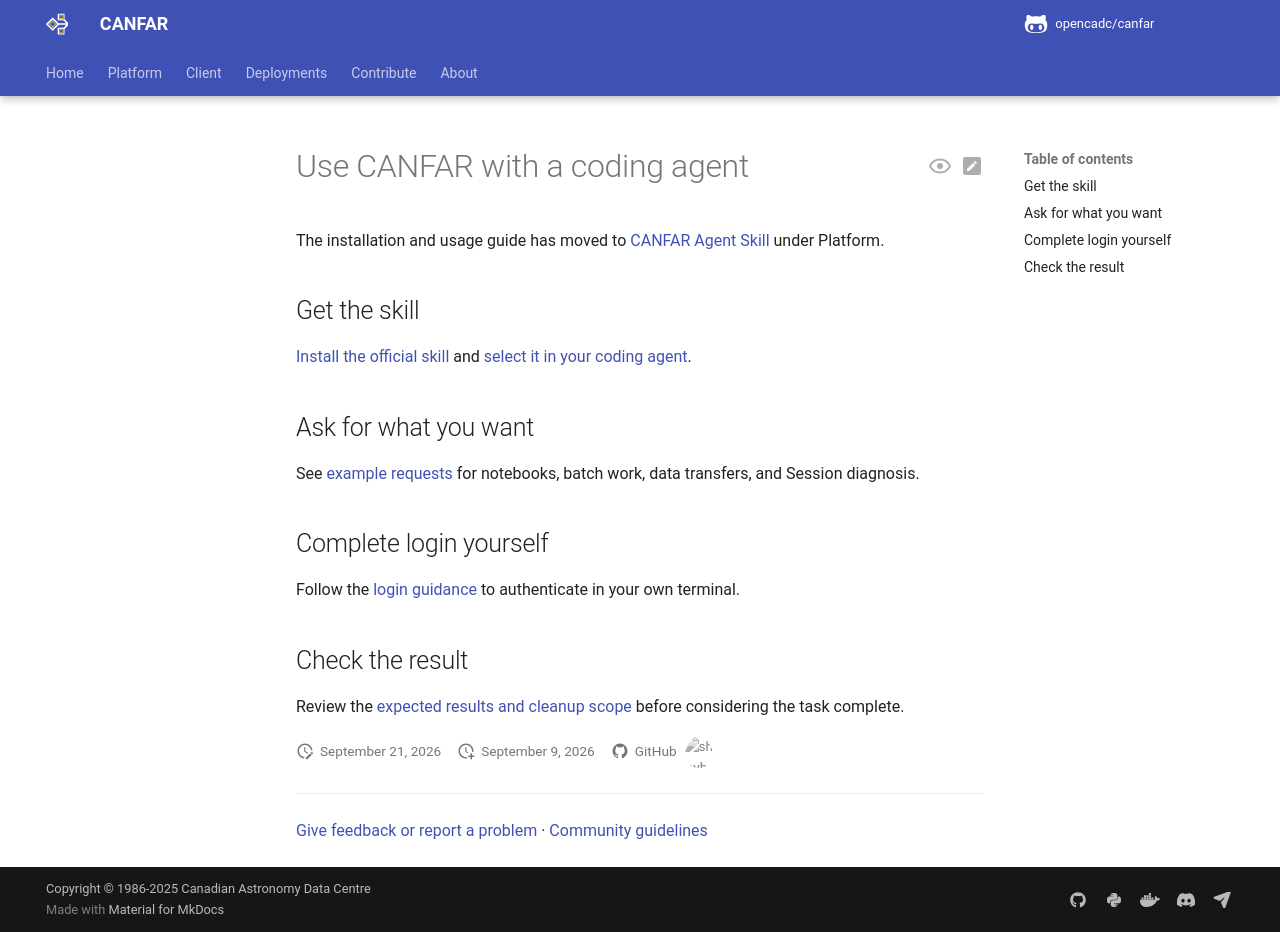

repository: opencadc/canfar · page: edge/client/agents/index.html · generator: mkdocs

# Use CANFAR with a coding agent

The installation and usage guide has moved to
[CANFAR Agent Skill](../platform/agent-skill.md) under Platform.

## Get the skill

[Install the official skill](../platform/agent-skill.md#install-the-skill)
and [select it in your coding agent](../platform/agent-skill.md#use-the-skill-in-your-agent).

## Ask for what you want

See [example requests](../platform/agent-skill.md#ask-for-what-you-want)
for notebooks, batch work, data transfers, and Session diagnosis.

## Complete login yourself

Follow the [login guidance](../platform/agent-skill.md#complete-login-yourself)
to authenticate in your own terminal.

## Check the result

Review the [expected results and cleanup scope](../platform/agent-skill.md#check-the-result)
before considering the task complete.
